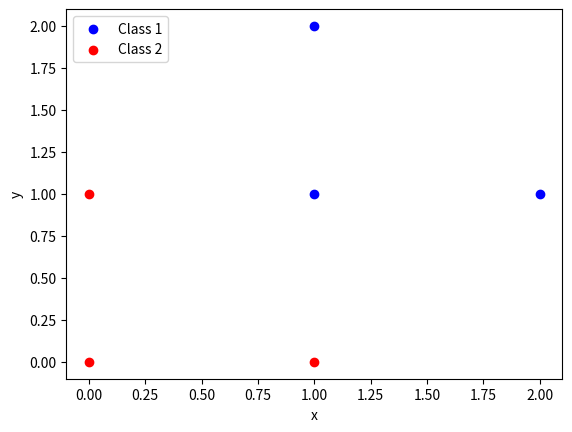

Python code for this plot:


import numpy as np
import pandas as pd
import matplotlib.pyplot as plt

# plot the data points from the given X array, 

# the first 3 belong to class 1 and the last 3 belong to class 2
X = [(1,1), (1,2), (2,1), (0,0), (1,0), (0,1)]


 
def plot_data(X):
    x_coord_class1 = [points[0] for points in X[:3]]    
    y_coord_class1 = [points[1] for points in X[:3]]
    x_coord_class2 = [points[0] for points in X[3:]]
    y_coord_class2 = [points[1] for points in X[3:]]
    
    plt.xlabel('x')
    plt.ylabel('y')
       
    plt.scatter(x_coord_class1, y_coord_class1, color='blue', label='Class 1')
    plt.scatter(x_coord_class2, y_coord_class2, color='red', label='Class 2')
    plt.legend(loc = 'upper left')
    
    
    plt.show()
if __name__ == "__main__":
    plot_data(X)
